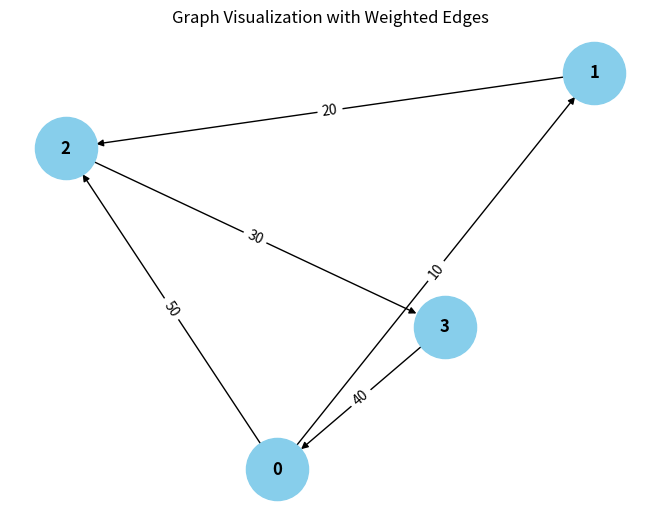

This figure's Python source:
from collections import defaultdict

# ---------------------------
# WeightedGraph Class
# ---------------------------
class WeightedGraph:
    def __init__(self, vertices):
        self.vertices = vertices
        self.adj_list = {i: [] for i in range(vertices)}  # Adjacency list for the graph
        self.edges = []  # List to store the edges (u, v, weight)

    def add_edge(self, u, v, weight):
        """Add a single edge to the graph."""
        if (u, v, weight) not in self.edges:
            self.edges.append((u, v, weight))
            self.adj_list[u].append((v, weight))

    def add_multiple_edges(self, edges):
        """Add multiple edges at once."""
        for u, v, weight in edges:
            self.add_edge(u, v, weight)

    def get_edges(self):
        """Return all edges in the graph."""
        return self.edges

    def print_edges(self):
        """Print the edges of the graph."""
        print("Edges in the graph:")
        for u, v, weight in self.edges:
            print(f"{u} -> {v} (Weight: {weight})")

    def print_adj_list(self):
        """Print the adjacency list of the graph."""
        print("Adjacency List of the graph:")
        for u in self.adj_list:
            print(f"{u} -> {self.adj_list[u]}")

    def is_cyclic_directed(self):
        """Detect if there is a cycle in a directed graph using DFS."""
        visited = [False] * self.vertices
        rec_stack = [False] * self.vertices

        def dfs(v):
            visited[v] = True
            rec_stack[v] = True
            for neighbor, _ in self.adj_list[v]:
                if not visited[neighbor] and dfs(neighbor):
                    return True
                elif rec_stack[neighbor]:
                    return True
            rec_stack[v] = False
            return False

        for node in range(self.vertices):
            if not visited[node]:
                if dfs(node):
                    return True
        return False

    def is_cyclic_undirected(self):
        """Detect if there is a cycle in an undirected graph using DFS."""
        visited = [False] * self.vertices

        def dfs(v, parent):
            visited[v] = True
            for neighbor, _ in self.adj_list[v]:
                if not visited[neighbor]:
                    if dfs(neighbor, v):
                        return True
                elif parent != neighbor:
                    return True
            return False

        for node in range(self.vertices):
            if not visited[node]:
                if dfs(node, -1):
                    return True
        return False

    def is_negative_cycle(self):
        """Detect if there is a negative cycle using Bellman-Ford."""
        dist = [float("inf")] * self.vertices
        dist[0] = 0  # Start from node 0

        for _ in range(self.vertices - 1):
            for u, v, weight in self.edges:
                if dist[u] != float("inf") and dist[u] + weight < dist[v]:
                    dist[v] = dist[u] + weight

        for u, v, weight in self.edges:
            if dist[u] != float("inf") and dist[u] + weight < dist[v]:
                return None
        return False

    def reset_graph(self):
        """Reset the graph to its empty state."""
        self.edges = []  # Clear all edges
        self.adj_list = {i: [] for i in range(self.vertices)}  # Reset adjacency list for each vertex

    def union(self, parent, u, v):
        """Union-find helper function."""
        root_u = self.find_parent(parent, u)
        root_v = self.find_parent(parent, v)
        if root_u != root_v:
            parent[root_u] = root_v

    def find_parent(self, parent, v):
        """Find the root of the node using path compression."""
        if parent[v] == -1:
            return v
        parent[v] = self.find_parent(parent, parent[v])
        return parent[v]

    def is_cyclic_undirected_union_find(self):
        """Detect cycles in an undirected graph using Union-Find."""
        parent = [-1] * self.vertices

        for u, v, _ in self.edges:
            x = self.find_parent(parent, u)
            y = self.find_parent(parent, v)

            if x == y:
                return True
            self.union(parent, x, y)
        return False

    # ---------------------------
    # Helper functions for testing
    # ---------------------------

    def reset_graph_helper(self):
        """Reset the graph to an empty state for testing."""
        self.edges = []
        self.adj_list = defaultdict(list)

    def get_edges_helper(self):
        """Return all edges for testing."""
        return self.edges

    def add_multiple_edges_helper(self, edges):
        """Add multiple edges for testing."""
        for edge in edges:
            self.add_edge(*edge)

# ---------------------------
# Helper Class for Cycle Test Results
# ---------------------------
class CycleDetectionResults:
    def __init__(self):
        self.directed_cycle_detected = False
        self.undirected_cycle_detected = False
        self.negative_cycle_detected = False

# ---------------------------
# Additional Functionalities
# ---------------------------

class GraphRenderer:
    def __init__(self, graph):
        """Initialize the renderer for visualizing the graph."""
        self.graph = graph

    def render_edges(self):
        """Render the edges of the graph."""
        print("\nRendering edges of the graph:")
        for u, v, weight in self.graph.get_edges():
            print(f"{u} -> {v} (Weight: {weight})")

    def render_adj_list(self):
        """Render the adjacency list of the graph."""
        print("\nRendering adjacency list:")
        self.graph.print_adj_list()

    def render_summary(self):
        """Render a summary of the graph."""
        print("\nGraph summary:")
        print(f"Total vertices: {self.graph.vertices}")
        print(f"Total edges: {len(self.graph.get_edges())}")
        print(f"Is cyclic (directed): {self.graph.is_cyclic_directed()}")
        print(f"Is cyclic (undirected): {self.graph.is_cyclic_undirected()}")
        print(f"Has negative cycle: {self.graph.is_negative_cycle()}")

import matplotlib.pyplot as plt
import networkx as nx

class WeightedGraphVisualization:
    def __init__(self, graph):
        """Initialize the visualization of weighted graph."""
        self.graph = graph

    def visualize(self):
        """Visualize the graph with weighted edges using networkx and matplotlib."""
        G = nx.DiGraph()  # Using DiGraph for directed graph visualization

        # Add edges to the networkx graph
        for u, v, weight in self.graph.get_edges():
            G.add_edge(u, v, weight=weight)

        # Draw the graph
        pos = nx.spring_layout(G)  # Layout for node positioning
        edge_labels = nx.get_edge_attributes(G, 'weight')

        # Draw nodes, edges, and labels
        nx.draw(G, pos, with_labels=True, node_color='skyblue', node_size=2000, font_size=12, font_weight='bold')
        nx.draw_networkx_edge_labels(G, pos, edge_labels=edge_labels)

        # Display the plot
        plt.title("Graph Visualization with Weighted Edges")
        plt.show()


# ---------------------------
# Main Program
# ---------------------------

class WeightedGraphHandler:
    def __init__(self, vertices):
        """Initialize the graph handler."""
        self.graph = WeightedGraph(vertices)
        self.renderer = GraphRenderer(self.graph)
        self.visualizer = WeightedGraphVisualization(self.graph)

    def add_edges(self, edges):
        """Add edges to the graph."""
        for edge in edges:
            self.graph.add_edge(*edge)

    def render_graph(self):
        """Render the graph using the renderer."""
        self.renderer.render_edges()
        self.renderer.render_adj_list()

    def visualize_graph(self):
        """Visualize the graph using the visualizer."""
        self.visualizer.visualize()

    def cycle_detection_summary(self):
        """Print the cycle detection summary."""
        print("\nCycle detection summary:")
        print(f"Directed cycle detected: {self.graph.is_cyclic_directed()}")
        print(f"Undirected cycle detected: {self.graph.is_cyclic_undirected()}")
        print(f"Negative cycle detected: {self.graph.is_negative_cycle()}")

# ---------------------------
# Extended Graph Operations
# ---------------------------

class GraphCycleAnalysis:
    def __init__(self, graph):
        """Initialize cycle analysis on the graph."""
        self.graph = graph
        self.results = CycleDetectionResults()

    def analyze_cycles(self):
        """Analyze different types of cycles in the graph."""
        self.results.directed_cycle_detected = self.graph.is_cyclic_directed()
        self.results.undirected_cycle_detected = self.graph.is_cyclic_undirected()
        self.results.negative_cycle_detected = self.graph.is_negative_cycle()

    def print_analysis(self):
        """Print the analysis results."""
        print(f"Directed cycle detected: {self.results.directed_cycle_detected}")
        print(f"Undirected cycle detected: {self.results.undirected_cycle_detected}")
        print(f"Negative cycle detected: {self.results.negative_cycle_detected}")

# ---------------------------
# Main Function
# ---------------------------

if __name__ == "__main__":
    # Create a graph with 4 vertices (0, 1, 2, 3)
    graph_handler = WeightedGraphHandler(4)

    # Add some sample edges (u, v, weight)
    edges = [
        (0, 1, 10),  # Edge from 0 to 1 with weight 10
        (1, 2, 20),  # Edge from 1 to 2 with weight 20
        (2, 3, 30),  # Edge from 2 to 3 with weight 30
        (3, 0, 40),  # Edge from 3 to 0 with weight 40 (creates a directed cycle: 0 -> 1 -> 2 -> 3 -> 0)
        (0, 2, 50)  # Edge from 0 to 2 with weight 50
    ]

    # Add edges to the graph
    graph_handler.add_edges(edges)

    # Render the graph's edges and adjacency list
    graph_handler.render_graph()

    # Visualize the graph
    graph_handler.visualize_graph()

    # Detect and print the cycle results
    graph_handler.cycle_detection_summary()

    # Analyze cycles in detail
    cycle_analysis = GraphCycleAnalysis(graph_handler.graph)
    cycle_analysis.analyze_cycles()
    cycle_analysis.print_analysis()
